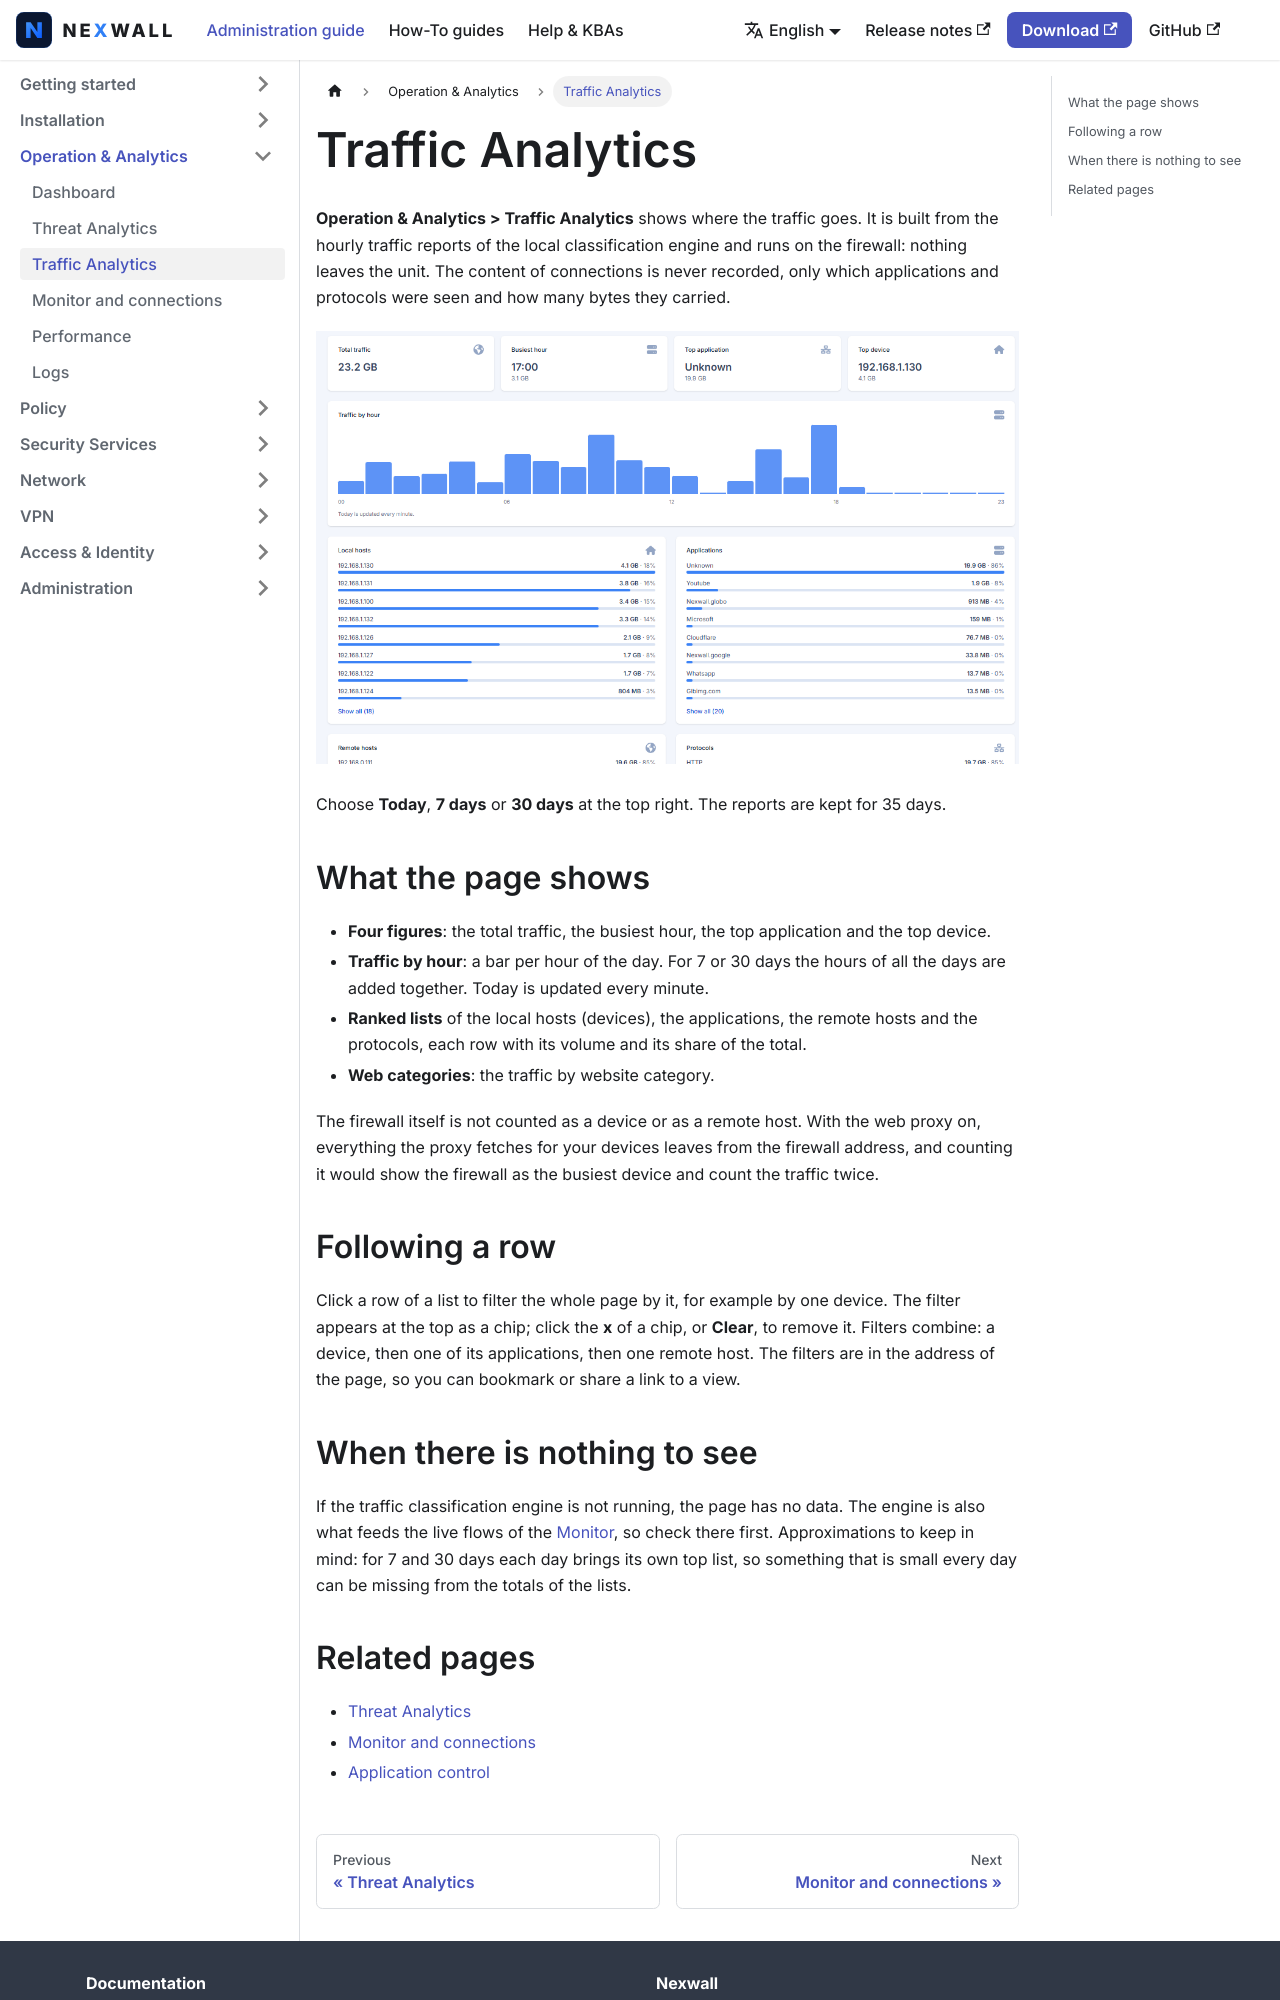

repository: nexwall/nexwall-docs · page: docs/operation-analytics/traffic-analytics/index.html · generator: docusaurus

---
title: Traffic Analytics
sidebar_position: 3
description: "Where the traffic of the firewall goes: how much, when, and which devices, applications, websites and protocols."
---

# Traffic Analytics

**Operation & Analytics > Traffic Analytics** shows where the traffic goes. It is built from the hourly traffic reports of the
local classification engine and runs on the firewall: nothing leaves the unit. The content of connections is never
recorded, only which applications and protocols were seen and how many bytes they carried.

![Traffic Analytics](/img/docs/traffic-en.png)

Choose **Today**, **7 days** or **30 days** at the top right. The reports are kept for 35 days.

## What the page shows

- **Four figures**: the total traffic, the busiest hour, the top application and the top device.
- **Traffic by hour**: a bar per hour of the day. For 7 or 30 days the hours of all the days are added together. Today is
  updated every minute.
- **Ranked lists** of the local hosts (devices), the applications, the remote hosts and the protocols, each row with its
  volume and its share of the total.
- **Web categories**: the traffic by website category.

The firewall itself is not counted as a device or as a remote host. With the web proxy on, everything the proxy fetches
for your devices leaves from the firewall address, and counting it would show the firewall as the busiest device and count
the traffic twice.

## Following a row

Click a row of a list to filter the whole page by it, for example by one device. The filter appears at the top as a chip;
click the **x** of a chip, or **Clear**, to remove it. Filters combine: a device, then one of its applications, then one
remote host. The filters are in the address of the page, so you can bookmark or share a link to a view.
